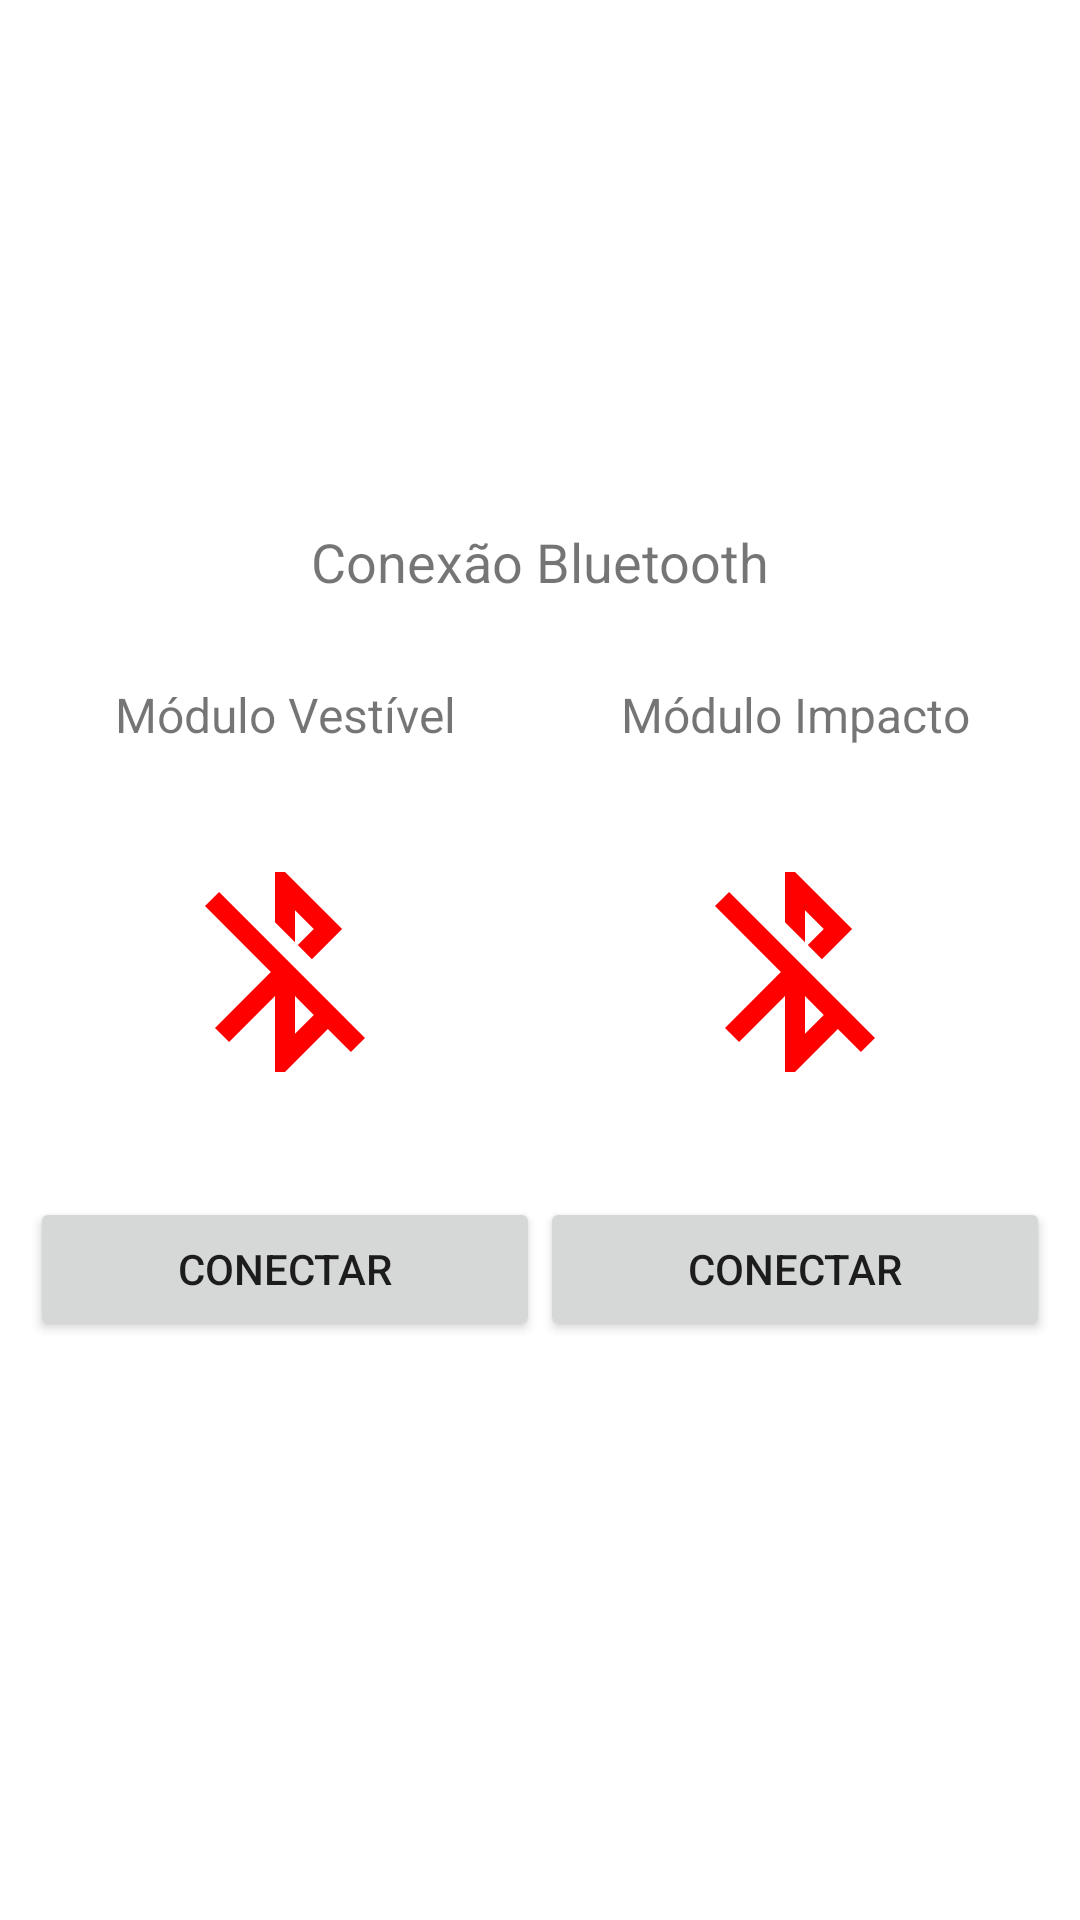

Write the Android layout XML for this screen, with the resource values it uses.
<!-- AndroidManifest.xml: application theme AppTheme -->
<!-- res/layout/dialog_connection_bluetooth.xml -->
<?xml version="1.0" encoding="utf-8"?>
<LinearLayout xmlns:android="http://schemas.android.com/apk/res/android"
    android:layout_width="match_parent"
    android:layout_height="match_parent"
    android:gravity="center"
    android:orientation="vertical">

    <LinearLayout
        android:layout_width="match_parent"
        android:layout_height="300dp"
        android:layout_margin="10dp"
        android:orientation="vertical">

        <TextView
            android:layout_width="match_parent"
            android:layout_height="wrap_content"
            android:gravity="center_horizontal"
            android:padding="5dp"
            android:text="@string/connection_bluetooth"
            android:textAlignment="center"
            android:textSize="18sp" />

        <LinearLayout
            android:layout_width="match_parent"
            android:layout_height="match_parent"
            android:gravity="center"
            android:orientation="horizontal"
            android:weightSum="10">

            <LinearLayout
                android:layout_width="match_parent"
                android:layout_height="wrap_content"
                android:layout_weight="5"
                android:orientation="vertical">

                <TextView
                    android:layout_width="match_parent"
                    android:layout_height="wrap_content"
                    android:text="@string/wearable_module"
                    android:textAlignment="center"
                    android:textSize="16sp" />

                <ImageView
                    android:id="@+id/img_result_connected_wearable_module"
                    android:layout_width="match_parent"
                    android:layout_height="150dp"
                    android:padding="35dp"
                    android:src="@drawable/ic_bluetooth_disconnected_red_64dp" />

                <ProgressBar
                    android:id="@+id/progress_connected_wearable_module"
                    android:layout_width="match_parent"
                    android:layout_height="150dp"
                    android:padding="35dp"
                    android:visibility="gone" />

                <Button
                    android:id="@+id/btn_connect_module_wearable"
                    android:layout_width="match_parent"
                    android:layout_height="wrap_content"
                    android:text="@string/connect_module" />

            </LinearLayout>

            <LinearLayout
                android:layout_width="match_parent"
                android:layout_height="wrap_content"
                android:layout_weight="5"
                android:orientation="vertical">

                <TextView
                    android:layout_width="match_parent"
                    android:layout_height="wrap_content"
                    android:text="@string/impact_module"
                    android:textAlignment="center"
                    android:textSize="16sp" />

                <ImageView
                    android:id="@+id/img_result_connected_impact_module"
                    android:layout_width="match_parent"
                    android:layout_height="150dp"
                    android:padding="35dp"
                    android:src="@drawable/ic_bluetooth_disconnected_red_64dp" />

                <ProgressBar
                    android:id="@+id/progress_connected_impact_module"
                    android:layout_width="match_parent"
                    android:layout_height="150dp"
                    android:padding="35dp"
                    android:visibility="gone" />

                <Button
                    android:id="@+id/btn_connect_module_impact"
                    android:layout_width="match_parent"
                    android:layout_height="wrap_content"
                    android:text="@string/connect_module" />

            </LinearLayout>

        </LinearLayout>

    </LinearLayout>

</LinearLayout>
<!-- resources referenced by this layout -->
<resources>
  <!-- drawable ic_bluetooth_disconnected_red_64dp (drawable) -->
  <vector android:height="64dp" android:tint="#FF0000"
      android:viewportHeight="24.0" android:viewportWidth="24.0"
      android:width="64dp" xmlns:android="http://schemas.android.com/apk/res/android">
      <path android:fillColor="#FF000000" android:pathData="M13,5.83l1.88,1.88 -1.6,1.6 1.41,1.41 3.02,-3.02L12,2h-1v5.03l2,2v-3.2zM5.41,4L4,5.41 10.59,12 5,17.59 6.41,19 11,14.41V22h1l4.29,-4.29 2.3,2.29L20,18.59 5.41,4zM13,18.17v-3.76l1.88,1.88L13,18.17z"/>
  </vector>
  <string name="connect_module">Conectar</string>
  <string name="connection_bluetooth">Conexão Bluetooth</string>
  <string name="impact_module">Módulo Impacto</string>
  <string name="wearable_module">Módulo Vestível</string>
</resources>
